Labelled photos from "catsanddogs", an image-classification folder in ml-ams-osram/ml-datasets. The possible labels are: cat, dog.

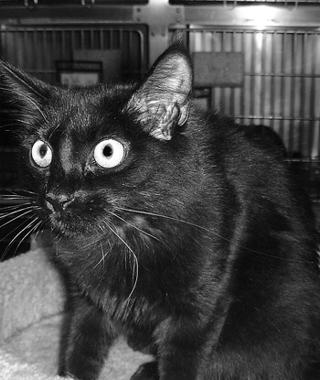
Label: cat

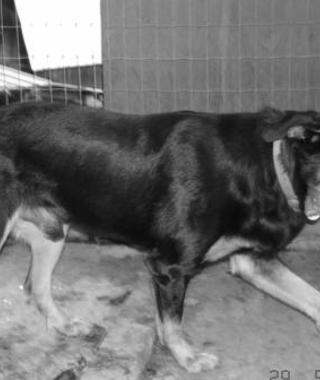
Label: dog

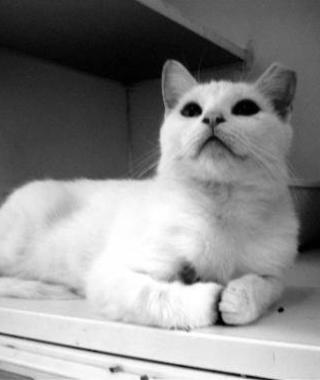
Label: cat

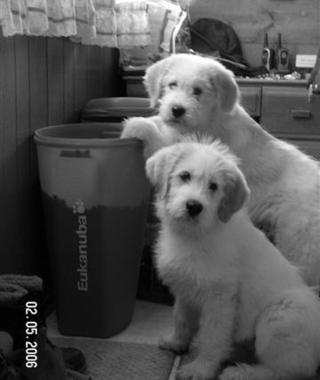
Label: dog

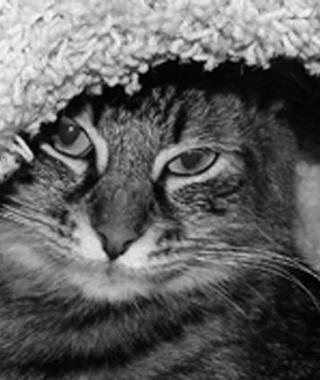
Label: cat

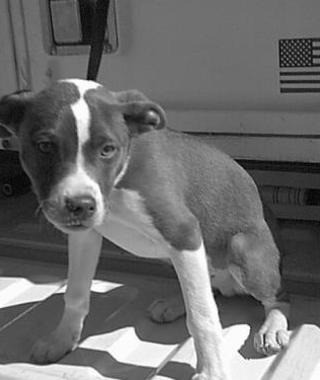
Label: dog
